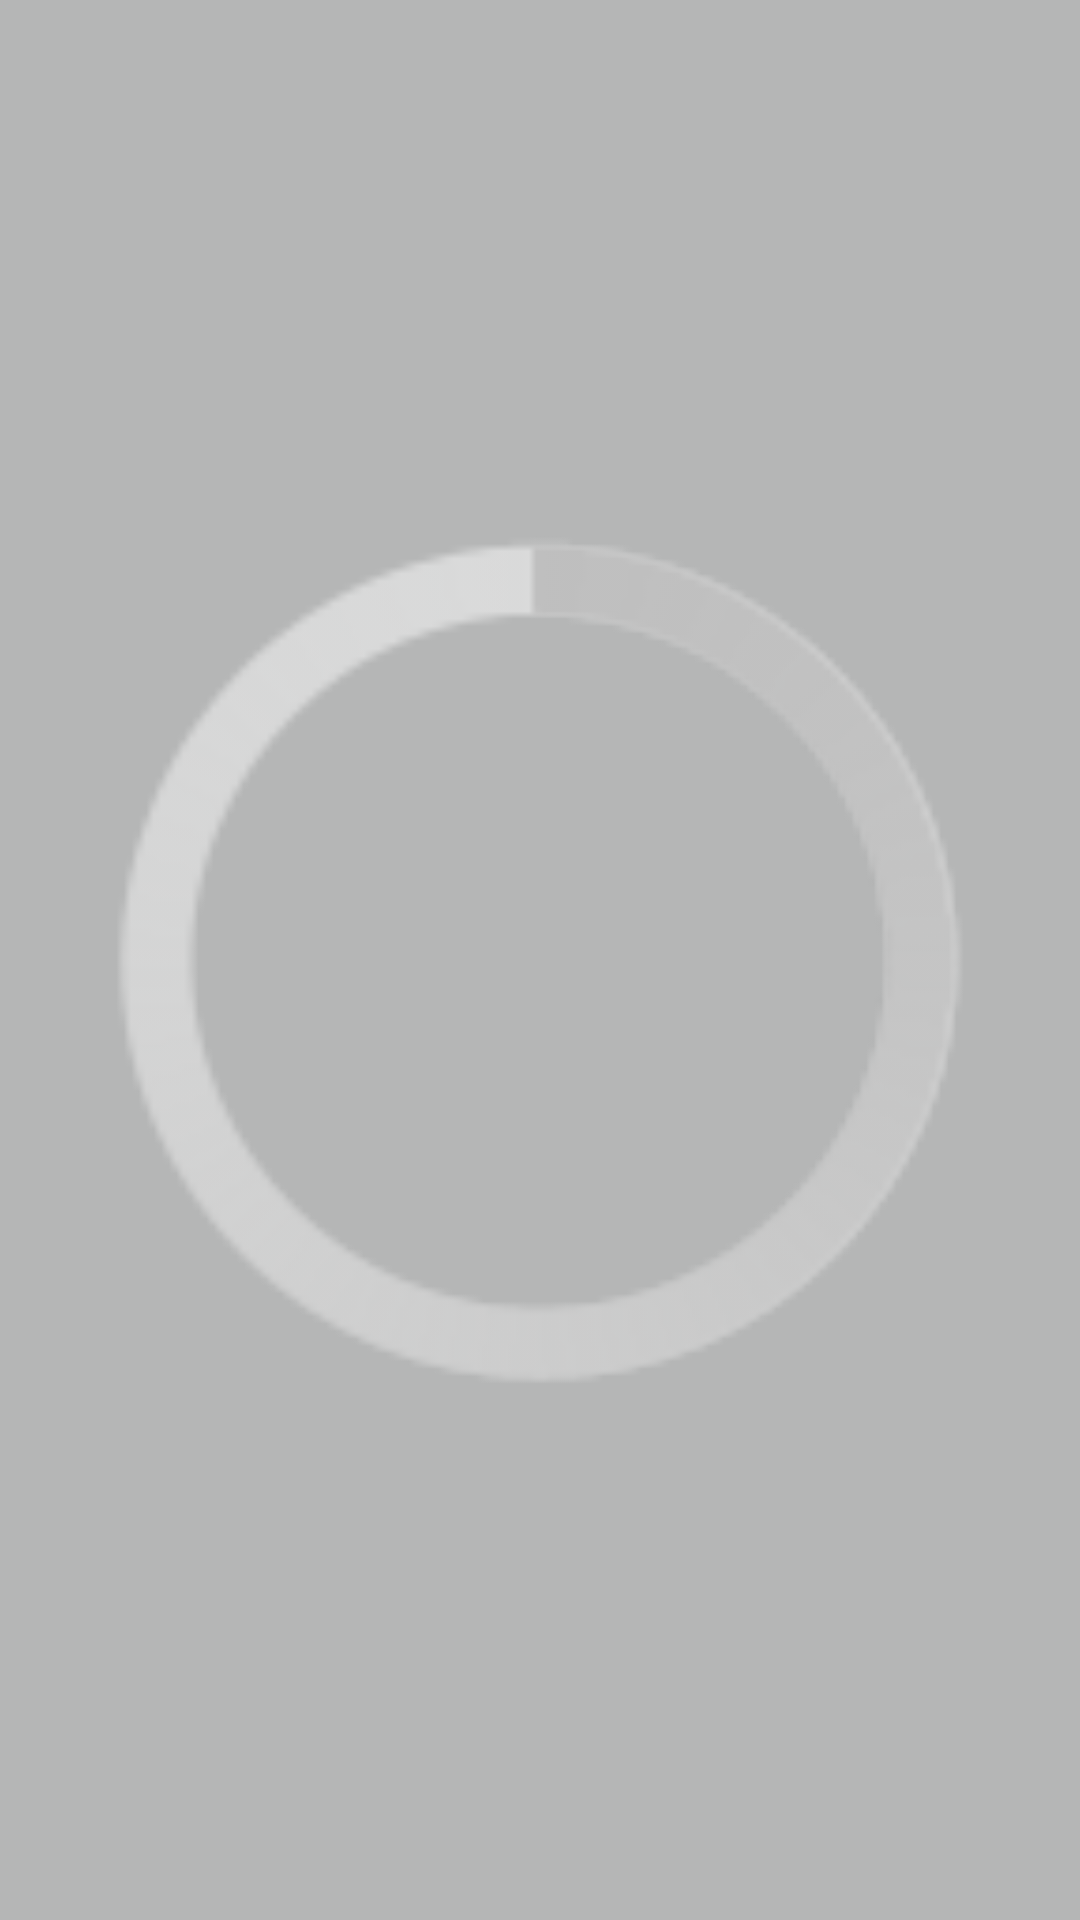

Here is an Android app screen rendered from its layout file. Give the layout XML and the strings, colors and styles it references.
<!-- AndroidManifest.xml: application theme AppTheme -->
<!-- res/layout/progress_action.xml -->
<?xml version="1.0" encoding="utf-8"?>
<ProgressBar xmlns:android="http://schemas.android.com/apk/res/android"
             android:id="@+id/progress_bar"
             android:layout_width="34dip"
             android:layout_height="34dip"
             android:layout_marginLeft="10dip"
             android:layout_marginRight="10dip"
             android:indeterminate="true"/>
<!-- resources referenced by this layout -->
<resources>
  <style name="AppTheme" parent="@android:style/Theme.Holo.Light">
          <item name="android:windowBackground">@color/background</item>
          <item name="android:windowNoTitle">false</item>
          <item name="android:actionBarTabTextStyle">@style/customActionBarTabTextStyle</item>
      </style>
  <color name="background">#FFB5B6B6</color>
  <style name="customActionBarTabTextStyle">
          <item name="android:textColor">@android:color/black</item>
          <item name="android:textSize">12sp</item>
      </style>
</resources>
